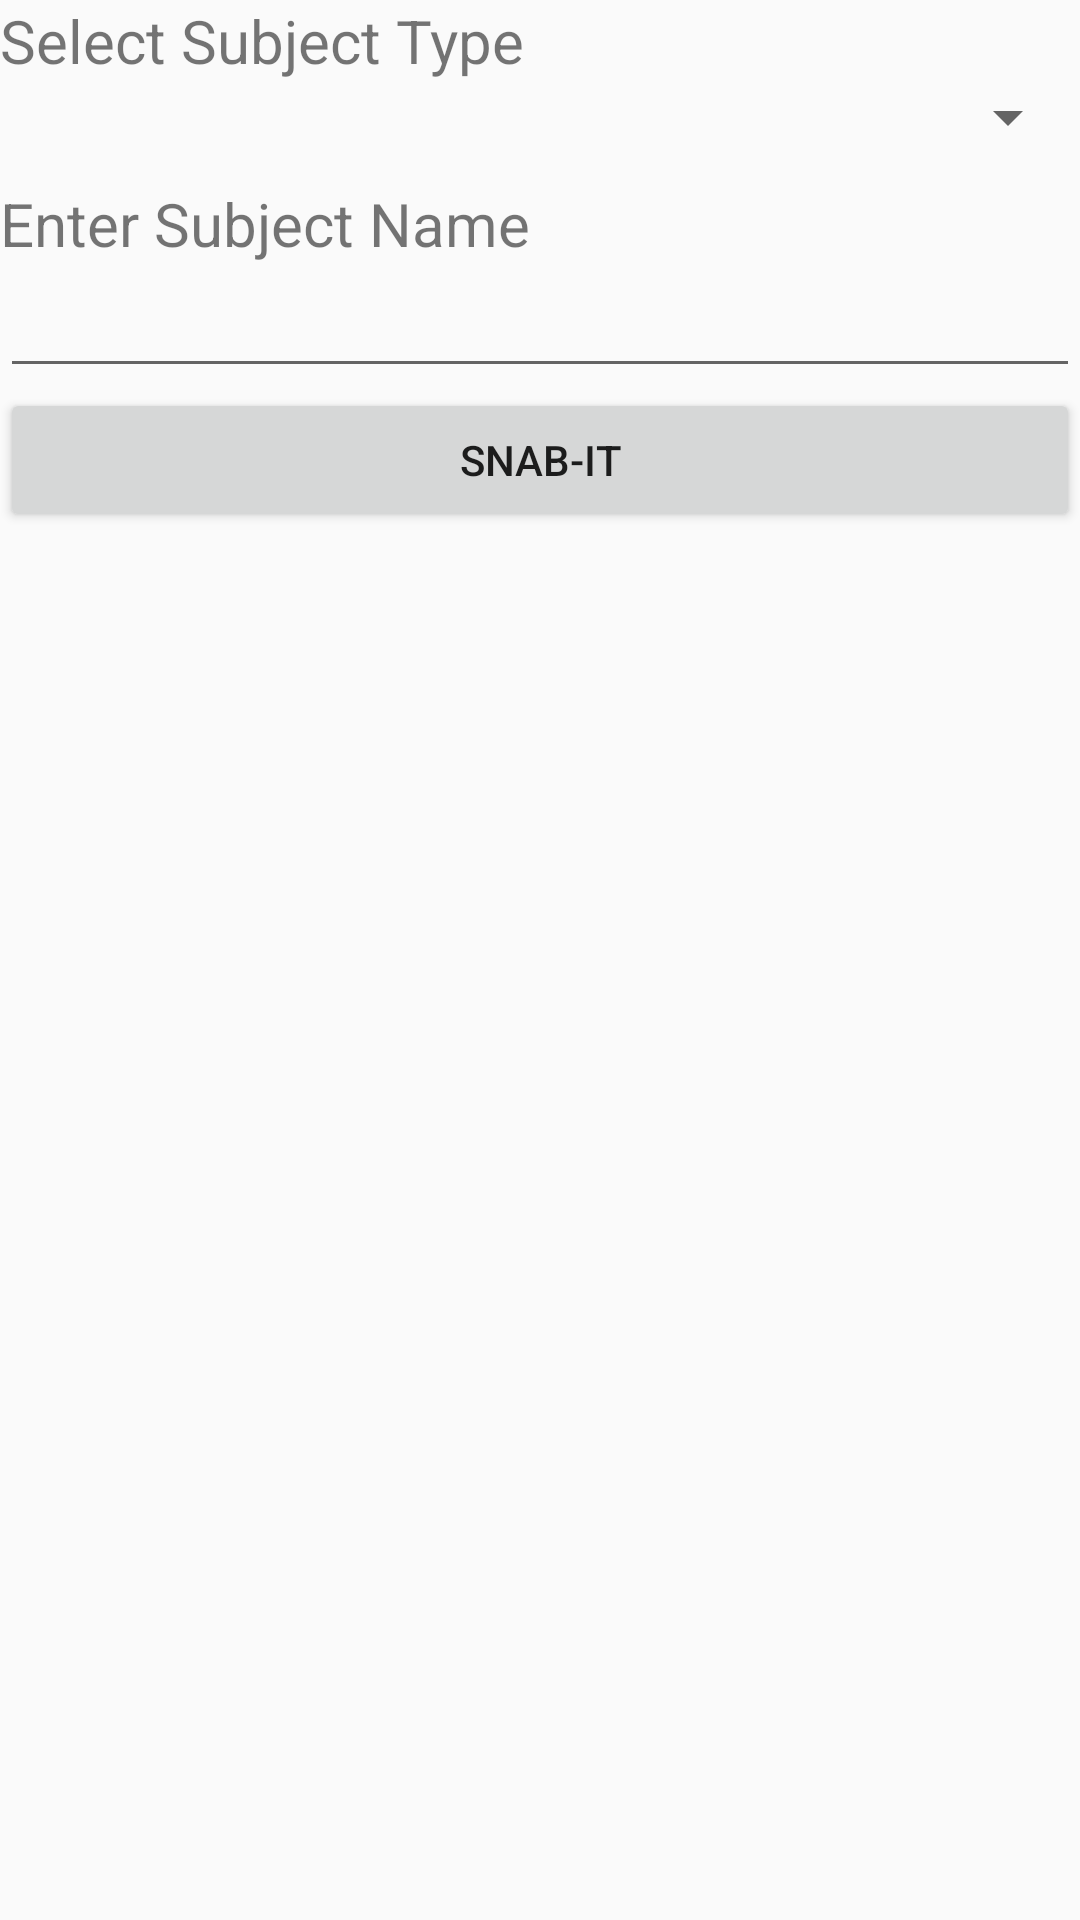

Write the Android layout XML for this screen, with the resource values it uses.
<!-- AndroidManifest.xml: application theme AppTheme -->
<!-- res/layout/photo_description_dialog.xml -->
<?xml version="1.0" encoding="utf-8"?>
<LinearLayout xmlns:android="http://schemas.android.com/apk/res/android"
    android:orientation="vertical" android:layout_width="match_parent"
    android:layout_height="match_parent">

    <TextView
        android:layout_width="match_parent"
        android:layout_height="wrap_content"
        android:text="@string/photoDescriptionSubjectType"
        android:textSize="20dp" />

    <Spinner android:id="@+id/subjectSelectType"
        android:layout_width="match_parent"
        android:layout_height="wrap_content">

    </Spinner>

    <Space
        android:layout_width="match_parent"
        android:layout_height="10dp" />

    <TextView
        android:layout_width="match_parent"
        android:layout_height="wrap_content"
        android:text="@string/photoDescriptionSubjectName"
        android:textSize="20dp" />

    <AutoCompleteTextView android:id="@+id/subjectName"
        android:layout_width="match_parent"
        android:layout_height="wrap_content" />

    <Button
        android:layout_width="match_parent"
        android:layout_height="wrap_content"
        android:text="@string/photoDescriptionSubmitButton"/>

</LinearLayout>
<!-- resources referenced by this layout -->
<resources>
  <string name="photoDescriptionSubjectName">Enter Subject Name</string>
  <string name="photoDescriptionSubjectType">Select Subject Type</string>
  <string name="photoDescriptionSubmitButton">Snab-it</string>
  <style name="AppTheme" parent="Theme.AppCompat.Light.DarkActionBar">
          
          <item name="colorPrimary">@color/colorPrimary</item>
          <item name="colorPrimaryDark">@color/colorPrimaryDark</item>
          <item name="colorAccent">@color/colorAccent</item>
      </style>
  <!-- not gathered from this repository: default colours our renderer supplied (Android Studio template values) -->
  <color name="colorPrimary">#FF6200EE</color>
  <color name="colorPrimaryDark">#FF3700B3</color>
  <color name="colorAccent">#FF03DAC5</color>
</resources>
